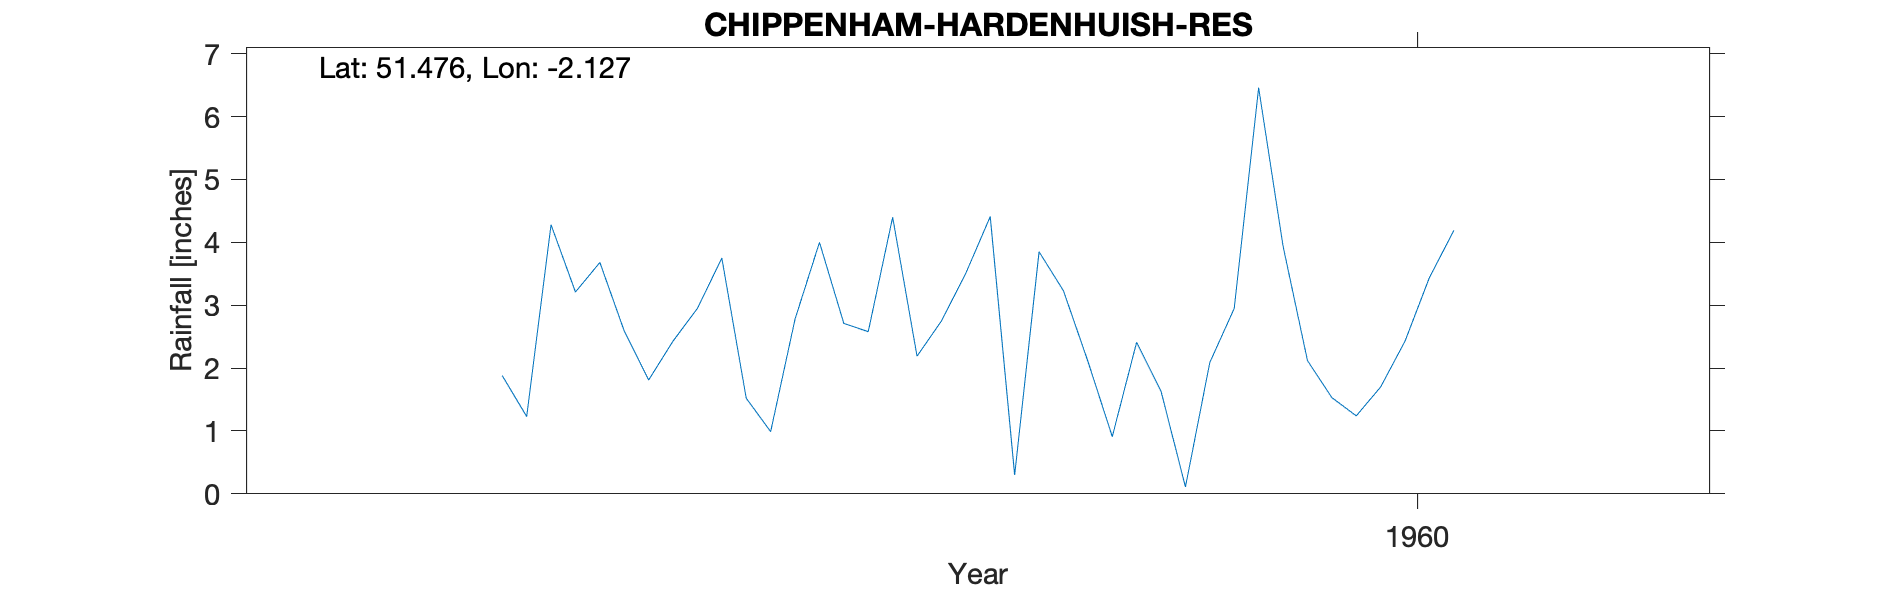

Source data for this figure (header and first rows):
CHIPPENHAM-HARDENHUISH-RES, , , , , , , , , , 
Grid ref, ST913752, Long, -2.127, Lat, 51.48, Elevation, 345, ft, , 
Station no, 1493/7, , , , , , , , , 
, 1951, 1952, 1953, 1954, 1955, 1956, 1957, 1958, 1959, 1960
January, , , , , , , , 2.95, 4.41, 3.94
February, , , , , , , , 3.75, 0.3, 2.12
March, , , , , , , , 1.52, 3.85, 1.53
April, , , , , , , , 0.99, 3.23, 1.24
May, , , , , , , 1.88, 2.78, 2.11, 1.7
June, , , , , , , 1.23, 4, 0.91, 2.43
July, , , , , , , 4.28, 2.71, 2.41, 3.44
August, , , , , , , 3.21, 2.58, 1.63, 4.19
September, , , , , , , 3.68, 4.4, 0.11, 
October, , , , , , , 2.59, 2.19, 2.09, 
November, , , , , , , 1.81, 2.75, 2.95, 
December, , , , , , , 2.43, 3.51, 6.46, 
Total, , , , , , , , 34.13, 30.46, 
